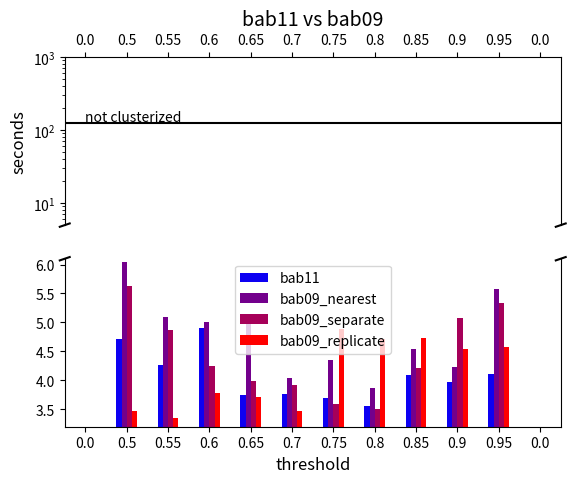

The script that saved this image:
from matplotlib.ticker import FuncFormatter
import matplotlib.pyplot as plt
import numpy as np
import pandas as pd

fig, (ax1, ax2) = plt.subplots(2, 1, sharex = True)

ax = fig.gca()

df = pd.DataFrame({ #0.6 near
    'threshold'       : [0 ,0.50 , 0.55 , 0.60 , 0.65 , 0.70 , 0.75 , 0.80 , 0.85 , 0.9  , 0.95 , 0],
    'bab11'           : [0, 4.720, 4.270, 4.896, 3.741, 3.765, 3.701, 3.553, 4.093, 3.970, 4.105, 0],
    'bab09_nearest'   : [0, 6.037, 5.092, 5.003, 4.993, 4.035, 4.345, 3.862, 4.540, 4.230, 5.579, 0],
    'bab09_separate'  : [0, 5.630, 4.866, 4.252, 3.983, 3.915, 3.598, 3.500, 4.206, 5.069, 5.330, 0],
    'bab09_replicate' : [0, 3.472, 3.358, 3.788, 3.720, 3.479, 4.889, 4.709, 4.727, 4.550, 4.575, 0]
})

df.plot(kind = 'bar', x = 'threshold', y = ['bab11', 'bab09_nearest', 'bab09_separate','bab09_replicate'],
        ax = ax, fontsize = 10, rot = 0, color = ['#0d00f2','#73008c','#a60059', '#ff0000'])

ax1.set_title('bab11 vs bab09', fontsize = 14)
ax1.set_ylabel('seconds', fontsize = 12)
ax2.set_xlabel('threshold', fontsize = 12)

ax1.set_yscale('log')
ax1.set_ylim(5,1000)

ax1.axhline(125.344, color = 'black')
ax1.text(0,135.000,'not clusterized',rotation=0) 

ax1.spines['bottom'].set_visible(False)
ax1.xaxis.tick_top()
ax1.tick_params(labeltop = 'off') 

ax2.set_ylim(3.2,6.1) 
ax2.spines['top'].set_visible(False)
ax2.xaxis.tick_bottom()

d = .01  
kwargs = dict(transform = ax1.transAxes, color = 'k', clip_on = False)
ax1.plot((-d, +d), (-d, +d), **kwargs)   
ax1.plot((1 - d, 1 + d), (-d, +d), **kwargs)
kwargs.update(transform = ax2.transAxes)
ax2.plot((-d, +d), (1 - d, 1 + d), **kwargs)
ax2.plot((1 - d, 1 + d), (1 - d, 1 + d), **kwargs) 

plt.show()